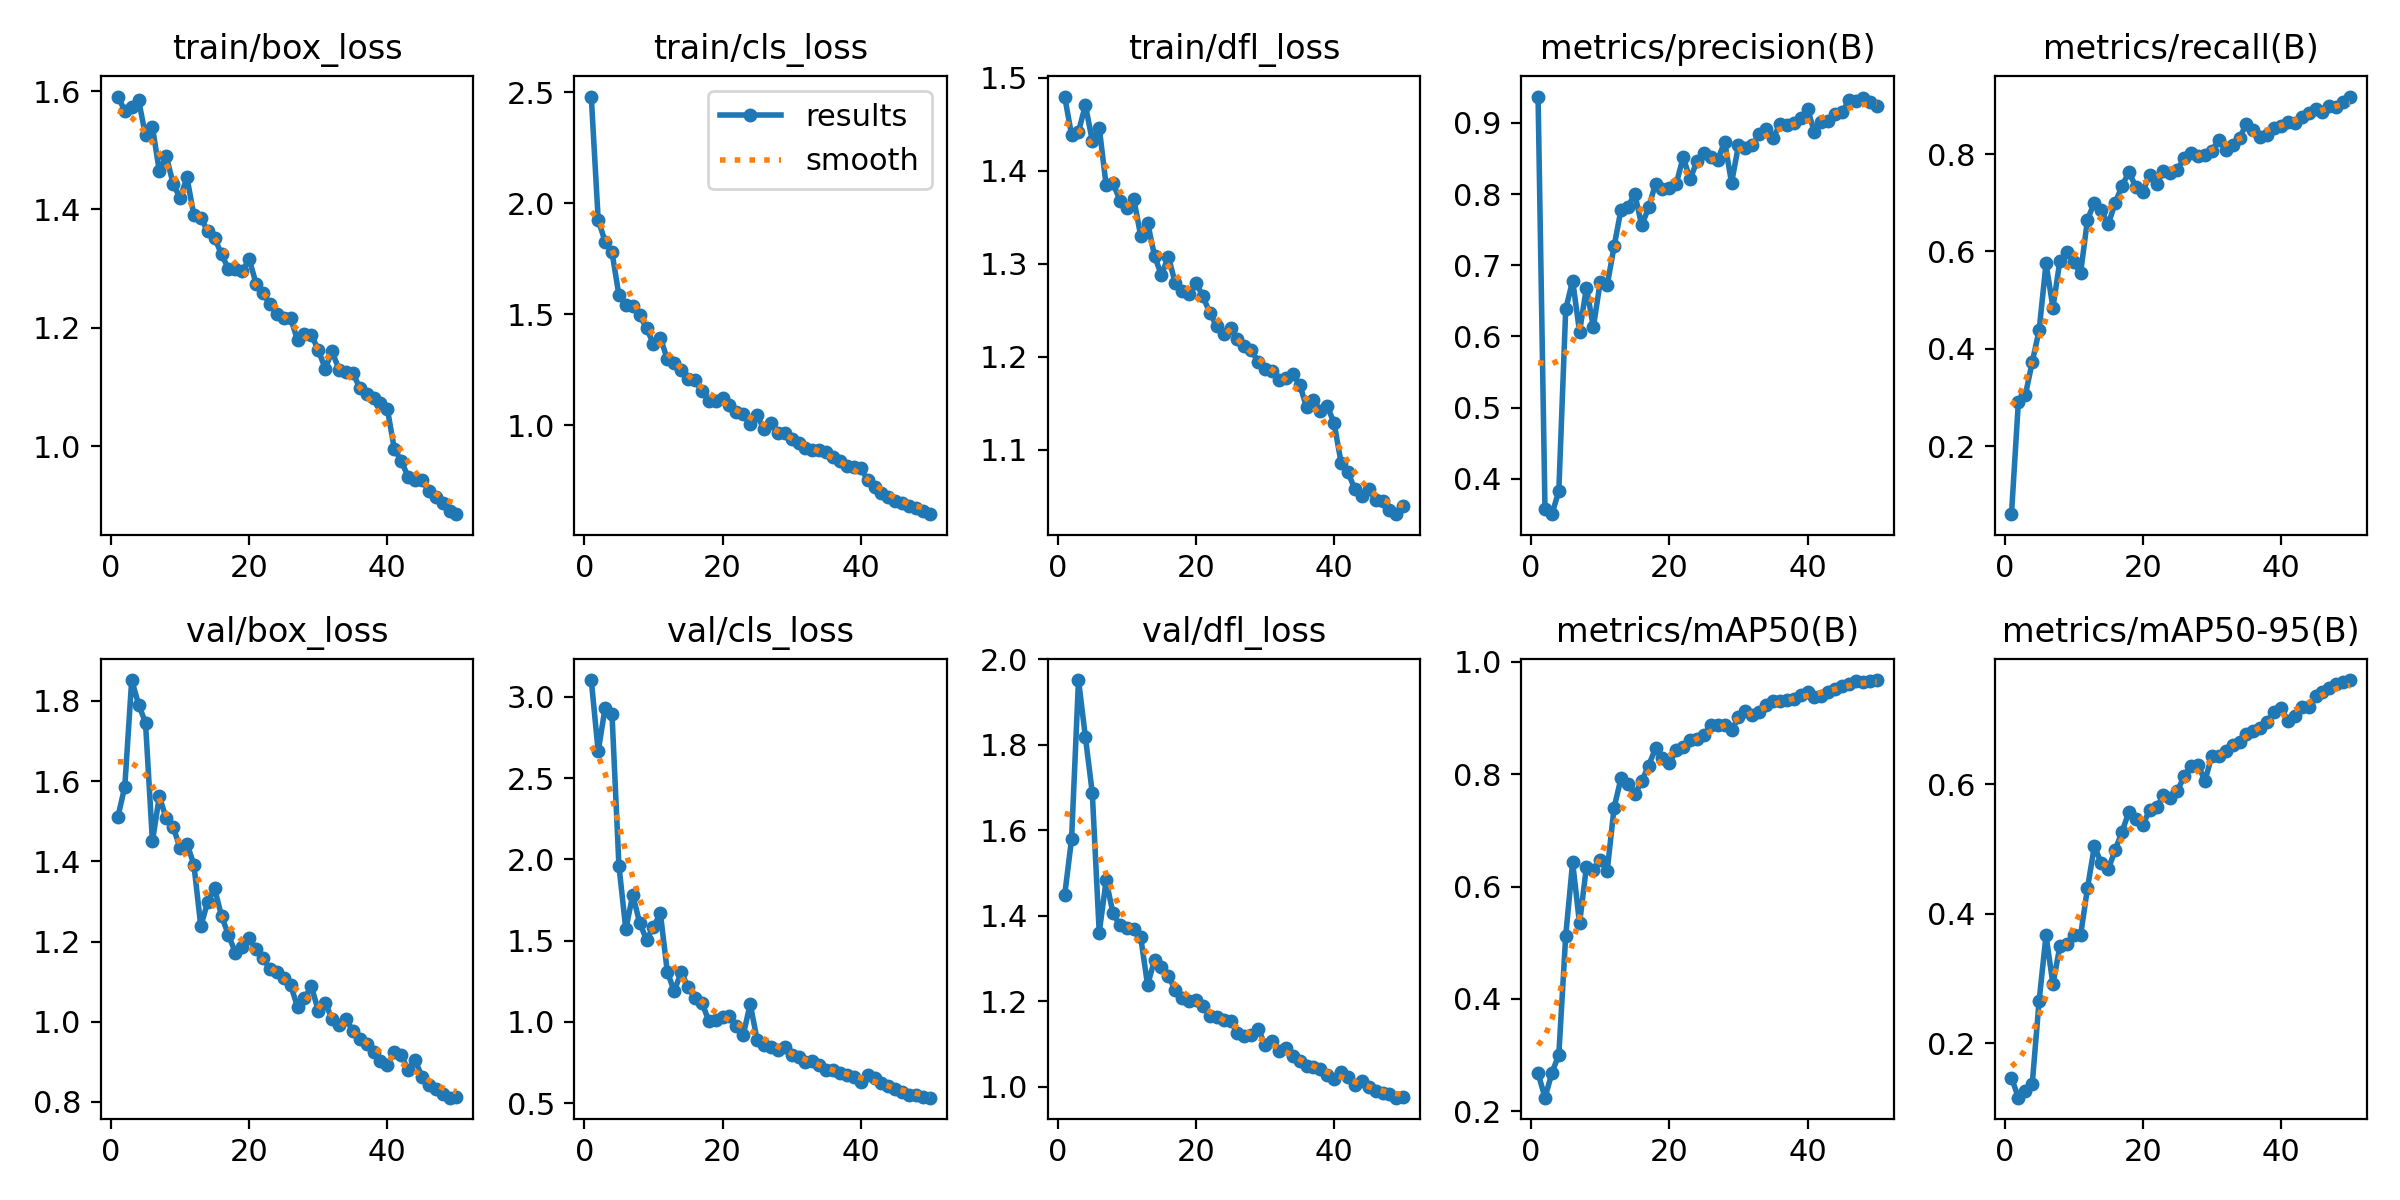

Source data for this figure (header and first rows):
epoch, time, train/box_loss, train/cls_loss, train/dfl_loss, metrics/precision(B), metrics/recall(B), metrics/mAP50(B), metrics/mAP50-95(B), val/box_loss, val/cls_loss, val/dfl_loss, lr/pg0, lr/pg1, lr/pg2
1, 186.8, 1.591, 2.48, 1.48, 0.9372, 0.05999, 0.2678, 0.1468, 1.51, 3.103, 1.448, 0.0006508, 0.0006508, 0.0006508
2, 372.7, 1.567, 1.926, 1.438, 0.3572, 0.2914, 0.2243, 0.116, 1.586, 2.664, 1.581, 0.001291, 0.001291, 0.001291
3, 556.5, 1.573, 1.827, 1.442, 0.3503, 0.3042, 0.2683, 0.126, 1.852, 2.932, 1.952, 0.001906, 0.001906, 0.001906
4, 741.3, 1.585, 1.779, 1.471, 0.3825, 0.3724, 0.3006, 0.1367, 1.791, 2.892, 1.818, 0.001881, 0.001881, 0.001881
5, 922.9, 1.525, 1.586, 1.432, 0.6381, 0.4378, 0.5124, 0.2655, 1.746, 1.961, 1.687, 0.001842, 0.001842, 0.001842
6, 1105, 1.539, 1.544, 1.447, 0.6786, 0.5752, 0.6434, 0.3664, 1.45, 1.569, 1.361, 0.001802, 0.001802, 0.001802
7, 1286, 1.464, 1.537, 1.384, 0.6065, 0.4845, 0.5344, 0.2913, 1.562, 1.782, 1.483, 0.001762, 0.001762, 0.001762
8, 1467, 1.49, 1.495, 1.387, 0.6688, 0.5802, 0.6353, 0.3494, 1.507, 1.609, 1.406, 0.001723, 0.001723, 0.001723
9, 1648, 1.444, 1.437, 1.368, 0.6131, 0.5994, 0.6289, 0.3527, 1.486, 1.506, 1.378, 0.001683, 0.001683, 0.001683
10, 1828, 1.419, 1.366, 1.36, 0.6771, 0.5782, 0.6472, 0.3677, 1.433, 1.584, 1.372, 0.001644, 0.001644, 0.001644
11, 2009, 1.454, 1.395, 1.37, 0.6719, 0.5556, 0.6276, 0.3665, 1.444, 1.667, 1.37, 0.001604, 0.001604, 0.001604
12, 2190, 1.39, 1.298, 1.33, 0.7264, 0.6655, 0.7405, 0.4393, 1.392, 1.308, 1.35, 0.001564, 0.001564, 0.001564
13, 2371, 1.386, 1.279, 1.344, 0.7783, 0.7002, 0.7927, 0.5042, 1.238, 1.189, 1.238, 0.001525, 0.001525, 0.001525
14, 2552, 1.363, 1.249, 1.309, 0.7824, 0.6845, 0.7832, 0.4776, 1.299, 1.304, 1.297, 0.001485, 0.001485, 0.001485
15, 2733, 1.352, 1.208, 1.288, 0.8002, 0.6558, 0.7641, 0.4682, 1.332, 1.216, 1.281, 0.001446, 0.001446, 0.001446
16, 2913, 1.324, 1.206, 1.308, 0.756, 0.6994, 0.7877, 0.4981, 1.263, 1.147, 1.26, 0.001406, 0.001406, 0.001406
17, 3094, 1.299, 1.153, 1.279, 0.7813, 0.7351, 0.8155, 0.5264, 1.217, 1.118, 1.227, 0.001366, 0.001366, 0.001366
18, 3276, 1.299, 1.11, 1.27, 0.8147, 0.763, 0.8463, 0.5572, 1.172, 1.008, 1.208, 0.001327, 0.001327, 0.001327
19, 3458, 1.295, 1.11, 1.267, 0.8075, 0.7328, 0.8284, 0.5463, 1.187, 1.014, 1.202, 0.001287, 0.001287, 0.001287
20, 3638, 1.316, 1.121, 1.28, 0.8083, 0.723, 0.8192, 0.5368, 1.209, 1.028, 1.204, 0.001248, 0.001248, 0.001248
21, 3820, 1.275, 1.093, 1.265, 0.8146, 0.7575, 0.8434, 0.56, 1.18, 1.033, 1.189, 0.001208, 0.001208, 0.001208
22, 4000, 1.258, 1.06, 1.247, 0.8521, 0.7385, 0.8492, 0.5642, 1.159, 0.975, 1.167, 0.001168, 0.001168, 0.001168
23, 4181, 1.24, 1.052, 1.233, 0.8207, 0.7656, 0.8603, 0.5824, 1.131, 0.9203, 1.163, 0.001129, 0.001129, 0.001129
24, 4362, 1.224, 1.005, 1.224, 0.8467, 0.7615, 0.8631, 0.5781, 1.123, 1.11, 1.158, 0.001089, 0.001089, 0.001089
25, 4543, 1.217, 1.046, 1.231, 0.8574, 0.7672, 0.869, 0.5894, 1.11, 0.89, 1.155, 0.00105, 0.00105, 0.00105
26, 4725, 1.216, 0.9811, 1.219, 0.8515, 0.7931, 0.8876, 0.6121, 1.092, 0.856, 1.126, 0.00101, 0.00101, 0.00101
27, 4905, 1.179, 1.01, 1.212, 0.8486, 0.8019, 0.8873, 0.6275, 1.037, 0.8461, 1.12, 0.0009704, 0.0009704, 0.0009704
28, 5086, 1.19, 0.9631, 1.207, 0.8734, 0.7971, 0.8872, 0.6297, 1.058, 0.8287, 1.122, 0.0009308, 0.0009308, 0.0009308
29, 5267, 1.188, 0.9671, 1.195, 0.8159, 0.7974, 0.8784, 0.6049, 1.088, 0.8458, 1.137, 0.0008912, 0.0008912, 0.0008912
30, 5447, 1.163, 0.9397, 1.187, 0.8685, 0.8069, 0.9013, 0.6438, 1.028, 0.7937, 1.097, 0.0008516, 0.0008516, 0.0008516
31, 5628, 1.131, 0.9189, 1.184, 0.8646, 0.8292, 0.9128, 0.6434, 1.047, 0.784, 1.108, 0.000812, 0.000812, 0.000812
32, 5808, 1.16, 0.8981, 1.175, 0.869, 0.8092, 0.9064, 0.6503, 1.007, 0.7553, 1.083, 0.0007724, 0.0007724, 0.0007724
33, 5988, 1.129, 0.8897, 1.177, 0.8838, 0.819, 0.9113, 0.661, 0.9929, 0.7592, 1.092, 0.0007328, 0.0007328, 0.0007328
34, 6169, 1.126, 0.8887, 1.181, 0.8915, 0.8328, 0.924, 0.6647, 1.007, 0.7317, 1.073, 0.0006932, 0.0006932, 0.0006932
35, 6350, 1.124, 0.8787, 1.17, 0.8783, 0.8626, 0.9304, 0.6766, 0.9778, 0.7051, 1.061, 0.0006536, 0.0006536, 0.0006536
36, 6530, 1.098, 0.8593, 1.146, 0.898, 0.8504, 0.9307, 0.6826, 0.9572, 0.7019, 1.048, 0.000614, 0.000614, 0.000614
37, 6711, 1.087, 0.8406, 1.154, 0.8975, 0.8357, 0.9315, 0.6871, 0.9433, 0.6878, 1.048, 0.0005744, 0.0005744, 0.0005744
38, 6892, 1.082, 0.8184, 1.141, 0.8995, 0.8383, 0.9335, 0.6961, 0.9256, 0.6721, 1.042, 0.0005348, 0.0005348, 0.0005348
39, 7073, 1.073, 0.8107, 1.147, 0.9071, 0.854, 0.9416, 0.7113, 0.9013, 0.6585, 1.028, 0.0004952, 0.0004952, 0.0004952
40, 7253, 1.063, 0.8056, 1.128, 0.9196, 0.858, 0.946, 0.7173, 0.8909, 0.6322, 1.018, 0.0004556, 0.0004556, 0.0004556
41, 7434, 0.9957, 0.7542, 1.086, 0.8869, 0.8653, 0.9372, 0.6974, 0.9253, 0.6746, 1.034, 0.000416, 0.000416, 0.000416
42, 7614, 0.9753, 0.7242, 1.076, 0.9014, 0.8644, 0.9398, 0.7054, 0.9175, 0.6519, 1.023, 0.0003764, 0.0003764, 0.0003764
43, 7793, 0.9481, 0.6961, 1.057, 0.9028, 0.8758, 0.9469, 0.7182, 0.879, 0.6258, 1.004, 0.0003368, 0.0003368, 0.0003368
44, 7972, 0.9427, 0.6784, 1.051, 0.9126, 0.8839, 0.9512, 0.7184, 0.9048, 0.6028, 1.013, 0.0002972, 0.0002972, 0.0002972
45, 8151, 0.9422, 0.6602, 1.058, 0.915, 0.892, 0.957, 0.7351, 0.8629, 0.5857, 1.001, 0.0002576, 0.0002576, 0.0002576
46, 8331, 0.9248, 0.6485, 1.046, 0.932, 0.8856, 0.9601, 0.7413, 0.8418, 0.5699, 0.9898, 0.000218, 0.000218, 0.000218
47, 8510, 0.9141, 0.6346, 1.045, 0.9315, 0.8987, 0.9655, 0.7481, 0.8327, 0.5527, 0.9868, 0.0001784, 0.0001784, 0.0001784
48, 8690, 0.9046, 0.6291, 1.035, 0.9353, 0.8978, 0.9644, 0.7541, 0.8208, 0.5481, 0.9824, 0.0001388, 0.0001388, 0.0001388
49, 8869, 0.8907, 0.6152, 1.031, 0.9288, 0.9075, 0.9659, 0.7581, 0.8105, 0.5405, 0.9749, 9.92e-05, 9.92e-05, 9.92e-05
50, 9048, 0.885, 0.5997, 1.04, 0.9237, 0.9184, 0.9677, 0.7605, 0.8129, 0.5337, 0.9771, 5.96e-05, 5.96e-05, 5.96e-05
